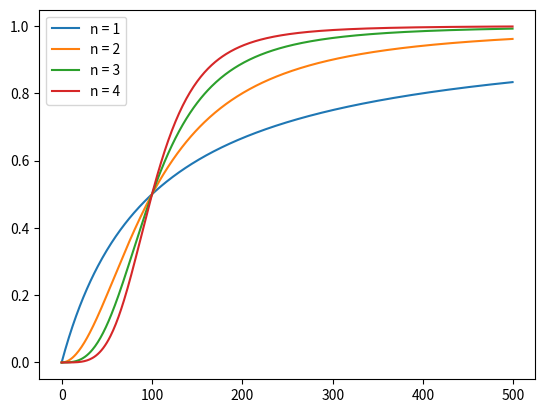

Write Python code to recreate this figure.
'''
Ingalls 2012 Mathematical Modelling in Systems Biology

Cooperativity
Network  3.16,   p.49
Figure 3.10,    p.62

'''
from argparse import ArgumentParser
import matplotlib.pyplot as plt

def HillFunction(X, K, n):
    return X**n / (K**n + X**n)

class FNetwork():
    def __init__(self, InK=100, Inn=4):
        # Constants
        self.K = InK
        self.n = Inn   # range of integers tested

        # Dataset
        self.Data_X = None
        self.Data_Y = None
        self.Dataset = list()

    def ReinitializeData(self):
        self.Data_X = list()
        self.Data_Y = list()

    def AppendData(self, X, Y):
        self.Data_X.append(X)
        self.Data_Y.append(Y)

    def Model(self, n, XRange):
        for i in range(XRange):
            X = i
            Y = HillFunction(X, self.K, n)
            self.AppendData(X, Y)

    def Run(self, XRange=500):
        for n in range(self.n):
            self.ReinitializeData()
            self.Model(n+1, XRange)
            self.Dataset.append([self.Data_X, self.Data_Y])

    def PlotData(self):
        # Dynamics
        for n, [X, Y] in enumerate(self.Dataset):


            plt.plot(X, Y, label="n = %s" % str(n+1))
            # plt.set_title('Hill functions')
            # plt.set_xlabel('X: Ligand concentration (a.u.)')
            # plt.set_ylabel('Y: Fraction of Bound Protein')
            plt.legend(loc='upper left')
            plt.grid()

        plt.show()

def main():
    Network = FNetwork()
    Network.Run()
    Network.PlotData()

if __name__ == '__main__':

    main()
